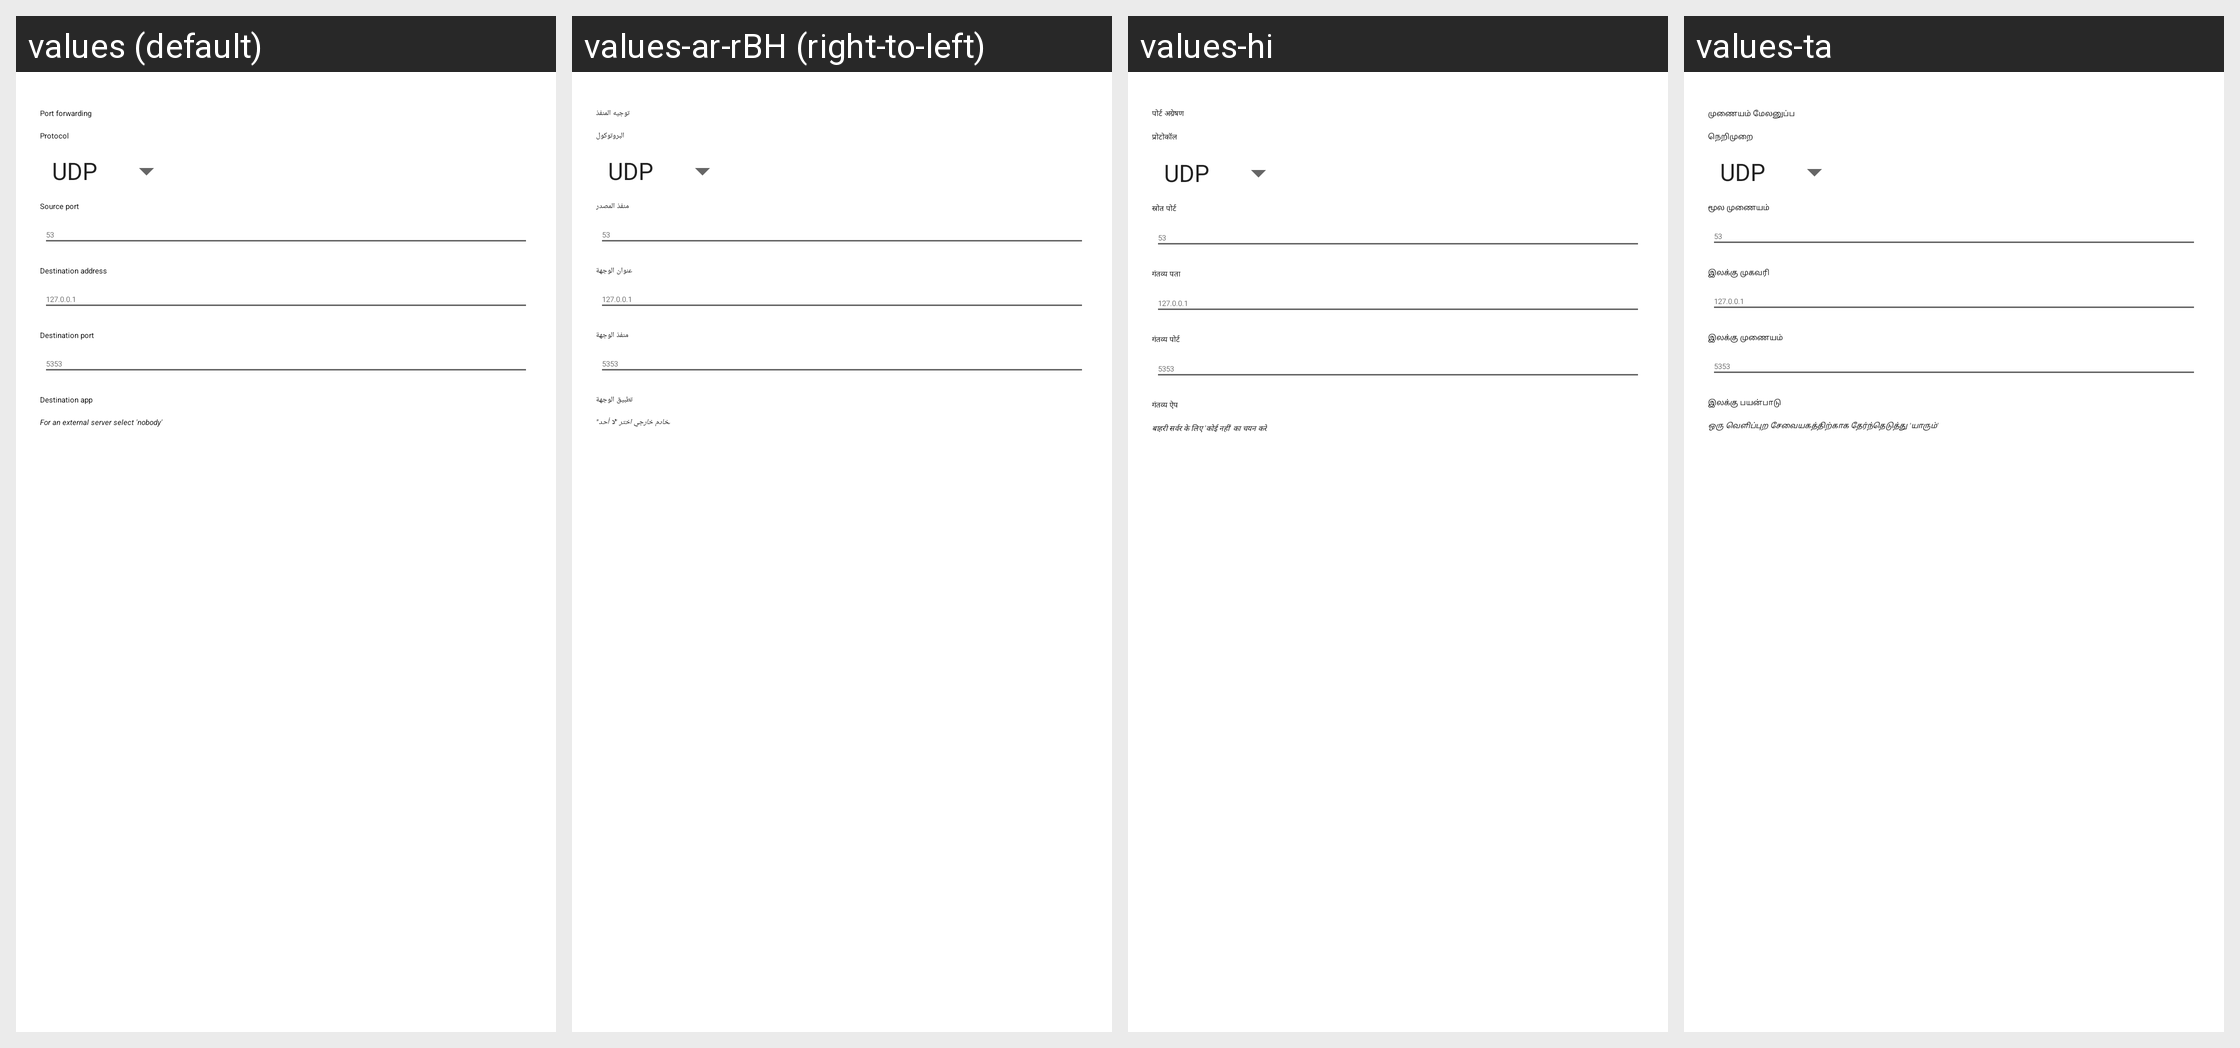

The same Android screen rendered under several of its app's locales, left to right. List the strings drawn on it with the default value and each locale's translation.
Android screen res/layout/forwardadd.xml rendered under 4 locales, left to right: values (default), values-ar-rBH (right-to-left), values-hi, values-ta. Device: Nexus 5 (rendered at 1080×1920; each locale shown at half size, 540×960, under a caption strip naming it); theme Theme.MaterialComponents.DayNight.NoActionBar.
Other locales in the repository, not shown: values-az, values-bg, values-bn, values-ca, values-cs, values-da, values-de, values-el, values-en, values-es, values-et, values-eu, values-fa, values-fi, values-fil, values-fr, values-he, values-hr, values-hu, values-id, values-it, values-ja, values-ka, values-ko, values-lt, values-lv, values-nb, values-nl, values-pl, values-pt-rBR, values-pt-rPT, values-ro, values-ru, values-si-rLK, values-sk, values-sl, values-sr, values-sv-rSE, values-tl, values-tr, values-ug, values-uk, values-vi, values-zh-rCN, values-zh-rTW.
Strings drawn on this screen, with the default value and each locale's value (text and hints the layout hard-codes, and strings that could not be matched under every locale, appear in the picture but are not listed):

setting_forwarding
  values: Port forwarding
  values-ar-rBH: توجيه المنفذ
  values-hi: पोर्ट अग्रेषण
  values-ta: முணையம் மேலனுப்ப

title_protocol
  values: Protocol
  values-ar-rBH: البروتوكول
  values-hi: प्रोटोकॉल
  values-ta: நெறிமுறை

title_dport
  values: Source port
  values-ar-rBH: منفذ المصدر
  values-hi: स्रोत पोर्ट
  values-ta: மூல முணையம்

title_raddr
  values: Destination address
  values-ar-rBH: عنوان الوجهة
  values-hi: गंतव्य पता
  values-ta: இலக்கு முகவரி

title_rport
  values: Destination port
  values-ar-rBH: منفذ الوجهة
  values-hi: गंतव्य पोर्ट
  values-ta: இலக்கு முணையம்

title_ruid
  values: Destination app
  values-ar-rBH: تطبيق الوجهة
  values-hi: गंतव्य ऐप
  values-ta: இலக்கு பயன்பாடு

title_external
  values: For an external server select 'nobody'
  values-ar-rBH: لخادم خارجي اختر "لا أحد"
  values-hi: बाहरी सर्वर के लिए 'कोई नहीं' का चयन करें
  values-ta: ஒரு வெளிப்புற சேவையகத்திற்காக தேர்ந்தெடுத்து 'யாரும்'
